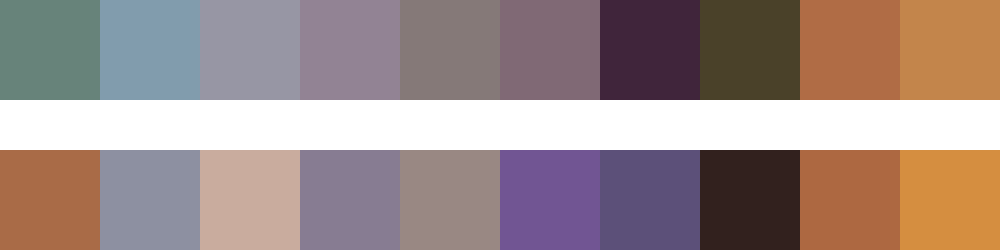

The table this chart was drawn from, first rows:
#67837a	#819cad	#9796a4	#928394	#857978	#806975	#40253b	#4a4129	#b06c45	#c3854b
#a96b47	#8d90a1	#c9ac9e	#877c92	#998883	#715593	#5c5079	#32211e	#ad6841	#d58e40
